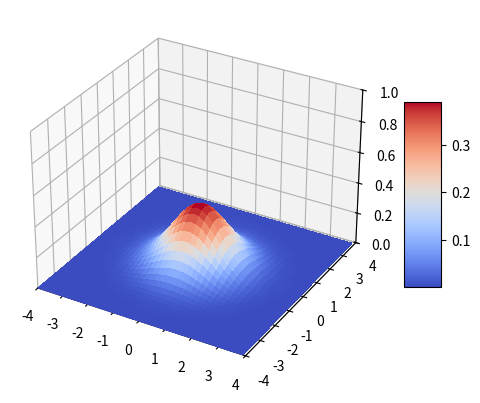

This figure's Python source:
# 3D surface plot of the joint PDF of 2 standard normals

import numpy as np
import matplotlib as mpl
from matplotlib import pyplot as plt
# colours
from matplotlib import cm

#gausian distribution calculator
def gaus(x,mu,sd):
    a = []
    for item in x:
        a.append( (1 / (sd * np.sqrt(2 * np.pi))) * np.exp( -0.5 * ((item - mu) / sd)**2) ) #mistakes for learning - using ^ instead of ** and using x instead of item
    return a


fig, ax = plt.subplots(subplot_kw = {"projection": "3d"})

sd = 1
mu = 0

x = np.arange(-4*sd,4*sd,0.1)
y = np.arange(-4*sd,4*sd,0.1)
x,y = np.meshgrid(x,y)



#z = x*y - as we are assuming the 2 gausian distributions are independent
z = (1 / (sd * np.sqrt(2 * np.pi))) * np.exp( -0.5 * ( ((x - mu) / sd)**2 + ((y - mu) / sd)**2))

#plot surface
surf = ax.plot_surface(x,y,z, cmap=cm.coolwarm,linewidth=0, antialiased=False )

# set z set_axis_on
# Customize theaxis.
ax.set_xlim(-4, 4)
ax.set_ylim(-4, 4)
ax.set_zlim(0, 1)

#ax.zaxis.set_major_locator(LinearLocator(10))
# A StrMethodFormatter is used automatically
#ax.zaxis.set_major_formatter('{x:.02f}')
# Add a color bar which maps values to colors.

fig.colorbar(surf, shrink=0.5, aspect=5)

plt.show()
